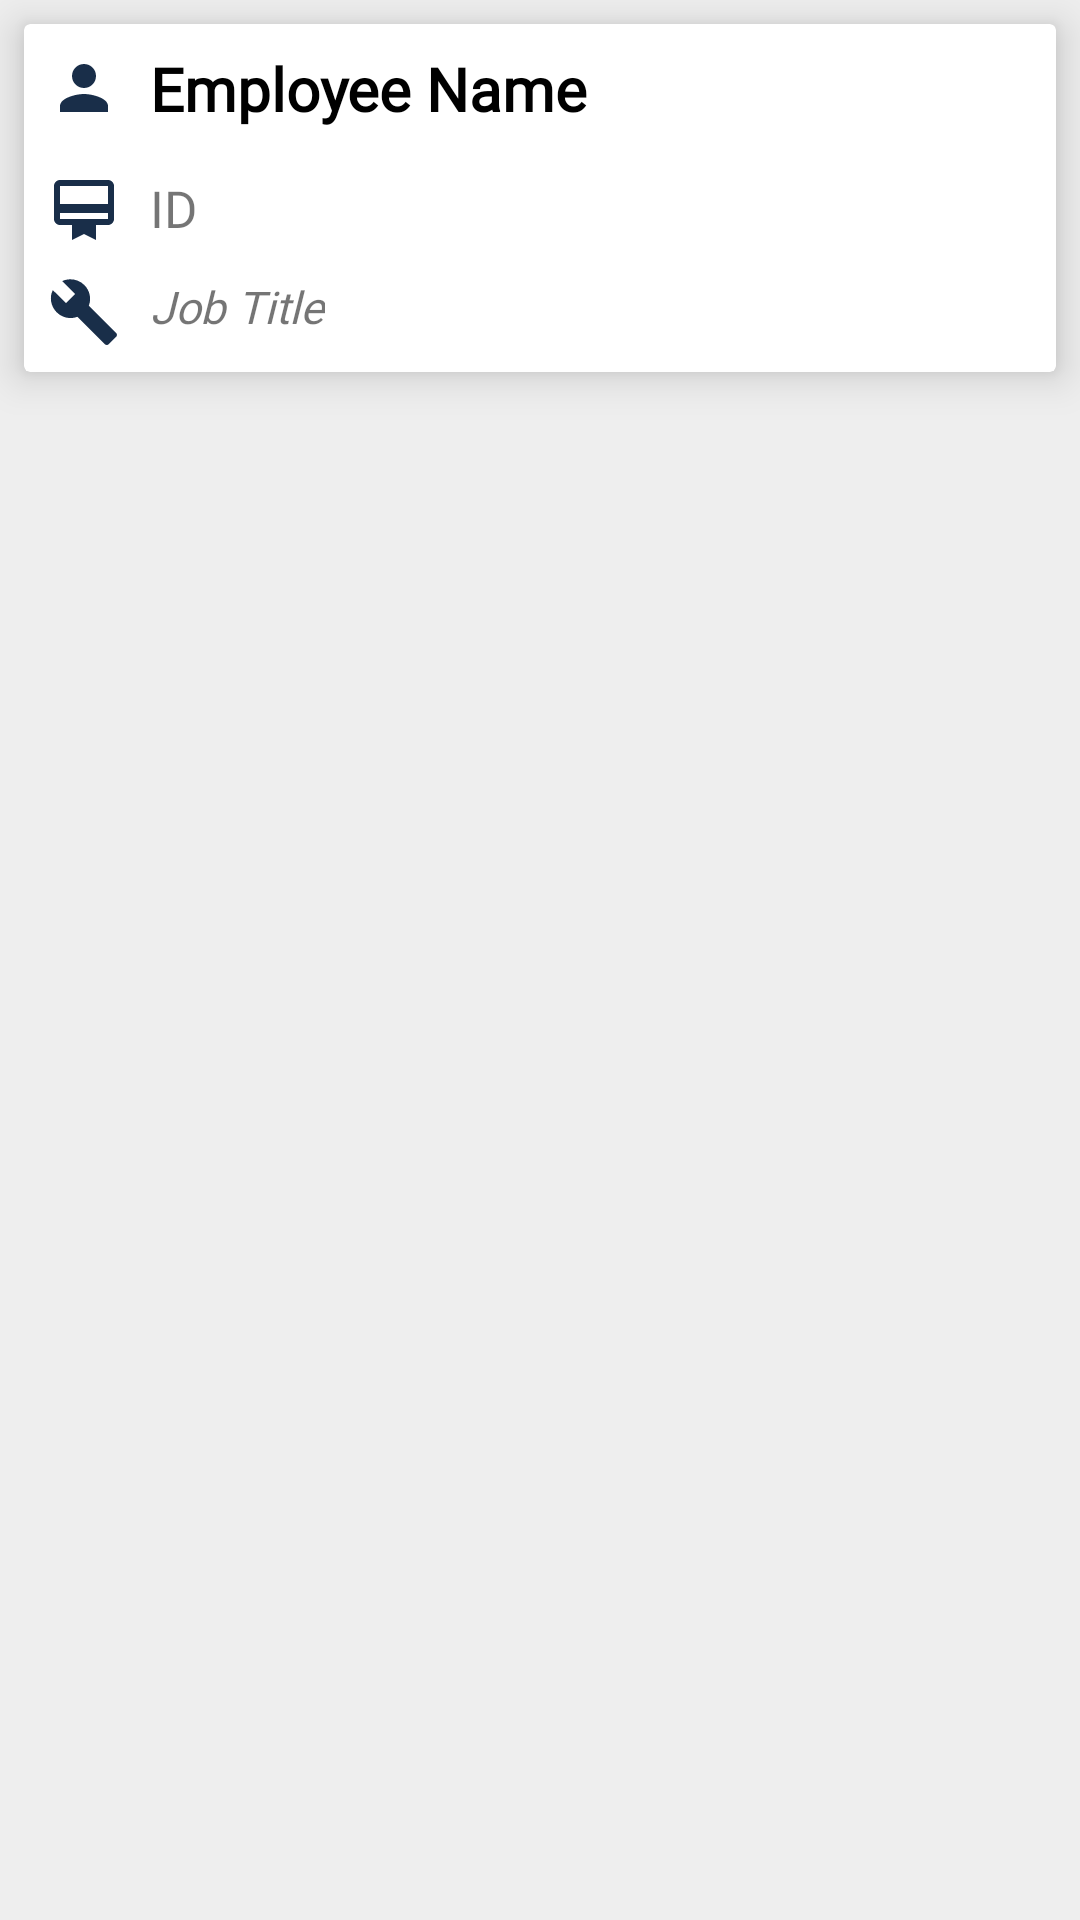

Here is an Android app screen rendered from its layout file. Give the layout XML and the strings, colors and styles it references.
<!-- AndroidManifest.xml: application theme AppTheme -->
<!-- res/layout/employee_item_placeholder.xml -->
<?xml version="1.0" encoding="utf-8"?>
<RelativeLayout xmlns:android="http://schemas.android.com/apk/res/android"
    android:layout_width="match_parent"
    android:layout_height="wrap_content"
    xmlns:app="http://schemas.android.com/apk/res-auto"
    android:background="#eeeeee"
    android:orientation="vertical">

    <androidx.cardview.widget.CardView
        android:layout_width="match_parent"
        android:layout_height="wrap_content"
        android:layout_margin="8dp"
        app:cardElevation="8dp"
        app:cardCornerRadius="2dp">


        <LinearLayout
            android:orientation="vertical"
            android:layout_margin="8dp"
            android:layout_width="match_parent"
            android:layout_height="wrap_content">


            <TextView
                android:text="Employee Name"
                android:id="@+id/E_name"
                android:fontFamily="@font/raleway"
                android:textStyle="bold"
                android:textSize="20dp"
                android:textColor="#000000"
                android:drawableLeft="@drawable/name"
                android:drawablePadding="10dp"
                android:paddingBottom="15dp"
                android:layout_width="wrap_content"
                android:layout_height="wrap_content" />

            <TextView
                android:text="ID"
                android:fontFamily="@font/raleway"
                android:id="@+id/E_id"
                android:textSize="17dp"
                android:paddingLeft="0dp"
                android:paddingBottom="10dp"
                android:drawablePadding="10dp"
                android:drawableLeft="@drawable/id"
                android:layout_width="wrap_content"
                android:layout_height="wrap_content" />

            <TextView
                android:text="Job Title"
                android:id="@+id/E_job"
                android:textStyle="italic"
                android:textSize="15dp"
                android:fontFamily="@font/raleway"
                android:drawableLeft="@drawable/job"
                android:drawablePadding="10dp"
                android:paddingLeft="0dp"
                android:layout_width="wrap_content"
                android:layout_height="wrap_content" />

        </LinearLayout>

    </androidx.cardview.widget.CardView>

</RelativeLayout>
<!-- resources referenced by this layout -->
<resources>
  <!-- drawable id (drawable) -->
  <vector xmlns:android="http://schemas.android.com/apk/res/android"
      android:width="24dp"
      android:height="24dp"
      android:viewportWidth="24.0"
      android:viewportHeight="24.0">
      <path
          android:fillColor="@color/mainDark"
          android:pathData="M20,2L4,2c-1.11,0 -2,0.89 -2,2v11c0,1.11 0.89,2 2,2h4v5l4,-2 4,2v-5h4c1.11,0 2,-0.89 2,-2L22,4c0,-1.11 -0.89,-2 -2,-2zM20,15L4,15v-2h16v2zM20,10L4,10L4,4h16v6z"/>
  </vector>
  <!-- drawable job (drawable) -->
  <vector xmlns:android="http://schemas.android.com/apk/res/android"
      android:width="24dp"
      android:height="24dp"
      android:viewportWidth="24.0"
      android:viewportHeight="24.0">
      <path
          android:fillColor="@color/mainDark"
          android:pathData="M22.7,19l-9.1,-9.1c0.9,-2.3 0.4,-5 -1.5,-6.9 -2,-2 -5,-2.4 -7.4,-1.3L9,6 6,9 1.6,4.7C0.4,7.1 0.9,10.1 2.9,12.1c1.9,1.9 4.6,2.4 6.9,1.5l9.1,9.1c0.4,0.4 1,0.4 1.4,0l2.3,-2.3c0.5,-0.4 0.5,-1.1 0.1,-1.4z"/>
  </vector>
  <!-- drawable name (drawable) -->
  <vector xmlns:android="http://schemas.android.com/apk/res/android"
      android:width="24dp"
      android:height="24dp"
      android:viewportWidth="24.0"
      android:viewportHeight="24.0">
      <path
          android:fillColor="@color/mainDark"
          android:pathData="M12,12c2.21,0 4,-1.79 4,-4s-1.79,-4 -4,-4 -4,1.79 -4,4 1.79,4 4,4zM12,14c-2.67,0 -8,1.34 -8,4v2h16v-2c0,-2.66 -5.33,-4 -8,-4z"/>
  </vector>
  <style name="AppTheme" parent="Theme.AppCompat.Light.NoActionBar">
          
          <item name="colorPrimary">@color/colorPrimary</item>
          <item name="colorPrimaryDark">@color/colorPrimaryDark</item>
          <item name="colorAccent">@color/colorAccent</item>
      </style>
  <color name="mainDark">#192E49</color>
  <color name="colorPrimary">#FF264A77</color>
  <color name="colorPrimaryDark">#FF192E49</color>
  <color name="colorAccent">#FF0BAF4D</color>
</resources>
